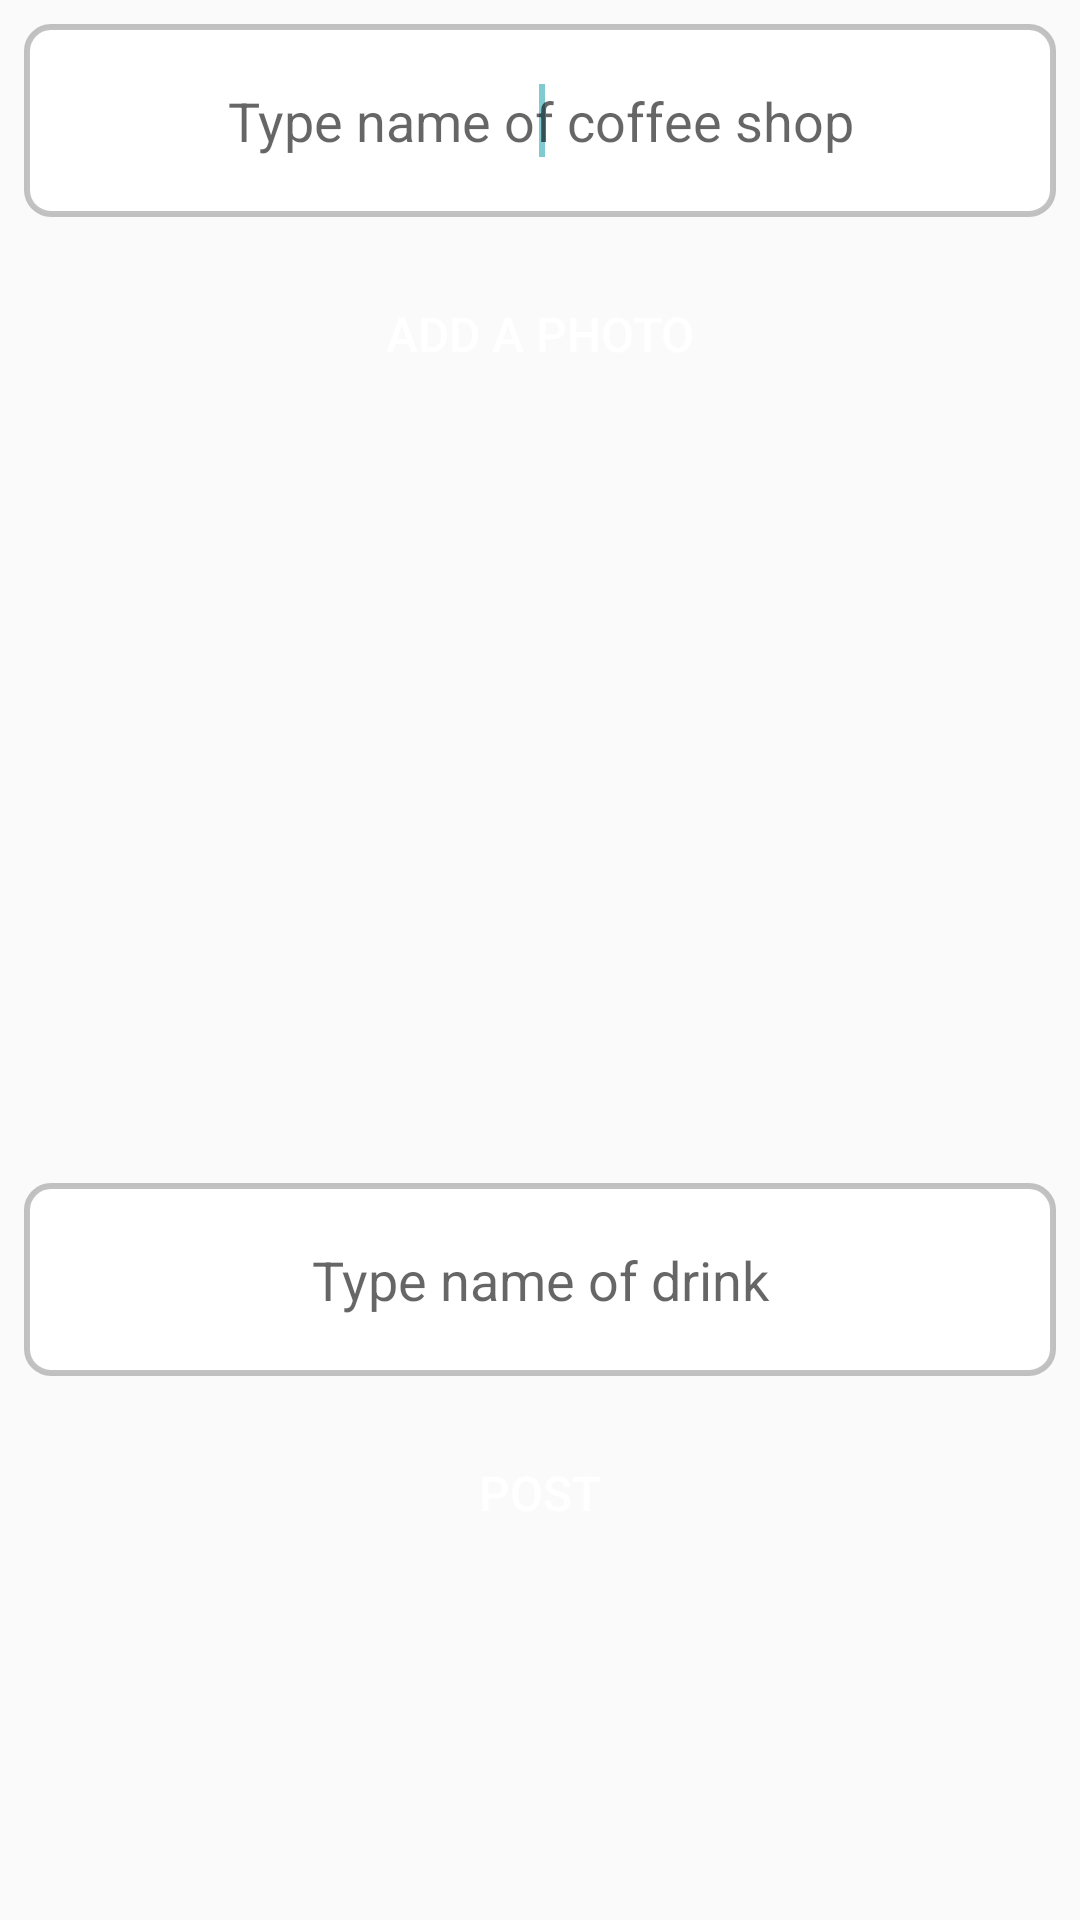

This screen was rendered from an Android layout file. Write that file and the resources it references.
<!-- AndroidManifest.xml: application theme AppTheme -->
<!-- res/layout/fragment_image_upload.xml -->
<?xml version="1.0" encoding="utf-8"?>
<ScrollView xmlns:android="http://schemas.android.com/apk/res/android"
    xmlns:app="http://schemas.android.com/apk/res-auto"
    xmlns:tools="http://schemas.android.com/tools"
    android:layout_width="match_parent"
    android:layout_height="match_parent"
    android:orientation="vertical"
    tools:context=".ImageUploadFragment">
<LinearLayout
    android:layout_width="match_parent"
    android:layout_height="match_parent"
    android:orientation="vertical">

    
        
        

        <AutoCompleteTextView
            android:id="@+id/image_upload_coffee_shop_searchView"
            android:layout_width="match_parent"
            style="@style/SearchView"
            android:layout_gravity="center"
            android:hint="Type name of coffee shop"
            android:inputType="textShortMessage"
            android:ems="14">
            <requestFocus />
        </AutoCompleteTextView>

        
            
            
            
            
            
            
            
            
            
        
    


    <Button
        android:id="@+id/select_image_button"
        android:layout_width="150dp"
        android:layout_height="wrap_content"
        android:layout_gravity="center"
        android:layout_margin="10dp"
        android:background="@drawable/round_button"
        android:backgroundTint="@color/colorPrimaryDark"
        android:gravity="center"
        android:paddingLeft="10dp"
        android:paddingRight="10dp"
        android:text="Add a photo"
        android:textColor="@color/colorWhiteText"
        android:textSize="16sp" />


    <ImageView
        android:id="@+id/user_image_imageView"
        android:layout_width="match_parent"
        android:layout_height="225dp"
        android:layout_margin="8dp"
        android:adjustViewBounds="true"
        android:scaleType="centerCrop"
        android:layout_gravity="center"
        android:src="@drawable/image_placeholder" />


    <EditText
        android:id="@+id/image_name_editText"
        android:layout_width="match_parent"
        android:layout_height="wrap_content"
        android:layout_gravity="center"
        android:layout_marginStart="8dp"
        android:layout_marginTop="8dp"
        android:layout_marginEnd="8dp"
        android:layout_marginBottom="5dp"
        android:gravity="center"
        android:ems="10"
        android:background="@drawable/round_edittext"
        android:hint="Type name of drink"
        android:inputType="textShortMessage"/>

    
    
    
    
    
    
    
    

    <Button
        android:id="@+id/upload_button"
        android:layout_width="150dp"
        android:layout_height="wrap_content"
        android:layout_gravity="center"
        android:layout_marginTop="10dp"
        android:background="@drawable/round_button"
        android:backgroundTint="@color/colorAccent"
        android:text="Post"
        android:textColor="@color/colorWhiteText"
        android:textSize="16sp"
        android:layout_marginBottom="56dp"/>
</LinearLayout>
</ScrollView>
<!-- resources referenced by this layout -->
<resources>
  <color name="colorAccent">#80CAD2</color>
  <color name="colorPrimaryDark">#FF6B70</color>
  <color name="colorWhiteText">#FFF</color>
  <!-- drawable round_edittext (drawable) -->
  <?xml version="1.0" encoding="utf-8"?>
  <shape xmlns:android="http://schemas.android.com/apk/res/android"
      android:shape="rectangle">
      <solid android:color="@color/colorWhiteText"/>
      <corners android:bottomRightRadius="8dp"
          android:bottomLeftRadius="8dp"
          android:topRightRadius="8dp"
          android:topLeftRadius="8dp" />
      <stroke
          android:width="2dp"
          android:color="@color/colorSecondaryAccent"/>
      <padding
          android:bottom="20dp"
          android:top="20dp"
          android:left="20dp"
          android:right="20dp"/>
  </shape>
  <style name="SearchView">
          <item name="android:layout_width">match_parent</item>
          <item name="android:layout_height">wrap_content</item>
          <item name="android:layout_marginTop">8dp</item>
          <item name="android:layout_marginStart">8dp</item>
          <item name="android:layout_marginEnd">8dp</item>
          <item name="android:layout_marginBottom">5dp</item>
          <item name="android:textAlignment">center</item>
          <item name="android:fontFamily">sans-serif</item>
          <item name="android:popupBackground">@color/colorAccent</item>
          <item name="android:background">@drawable/round_edittext</item>
      </style>
  <style name="AppTheme" parent="Theme.AppCompat.DayNight.DarkActionBar">
          <item name="colorPrimary">@color/colorPrimary</item>
          <item name="colorPrimaryDark">@color/colorPrimaryDark</item>
          <item name="colorAccent">@color/colorAccent</item>
      </style>
  <color name="colorSecondaryAccent">#9999</color>
  <color name="colorPrimary">#FF706B</color>
</resources>
